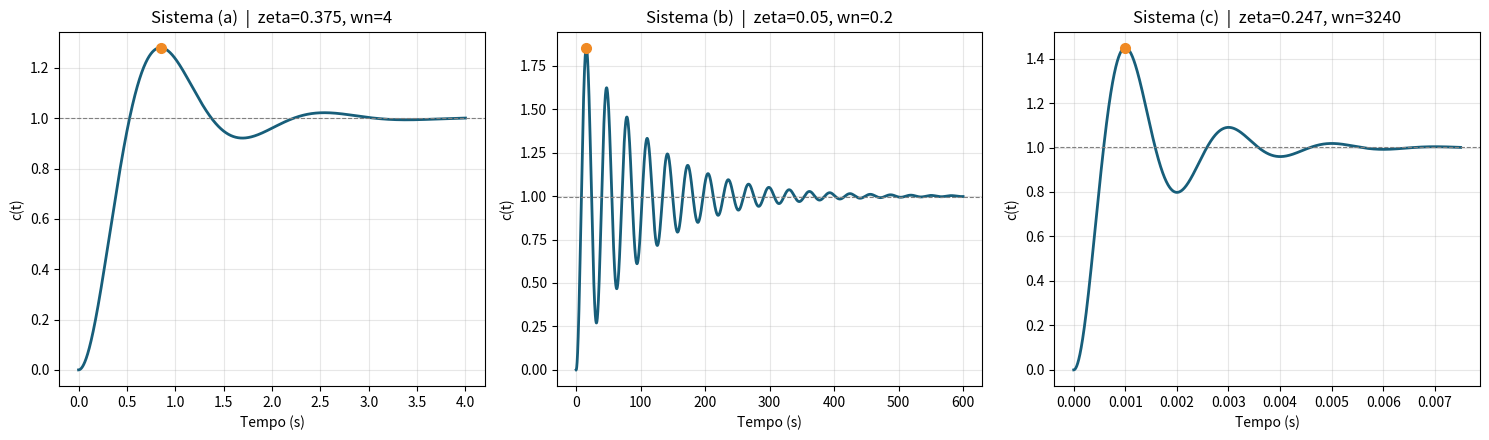

The matplotlib source for this figure:
import numpy as np
import matplotlib.pyplot as plt
from scipy import signal

# ---- Os tres sistemas do Problema 20: (rotulo, num, den) ----
sistemas = [
    ("a", [16], [1, 3, 16]),
    ("b", [0.04], [1, 0.02, 0.04]),
    ("c", [1.05e7], [1, 1.6e3, 1.05e7]),
]

fig, axes = plt.subplots(1, 3, figsize=(15, 4.5))

for ax, (rot, num, den) in zip(axes, sistemas):
    # ---- Previsao teorica (formulas de 2a ordem) ----
    wn = np.sqrt(den[2])
    zeta = den[1] / (2 * wn)
    wd = wn * np.sqrt(1 - zeta**2)
    Tp = np.pi / wd
    OS = 100 * np.exp(-zeta * np.pi / np.sqrt(1 - zeta**2))
    Ts = 4 / (zeta * wn)
    Tr = (
        1.76 * zeta**3 - 0.417 * zeta**2 + 1.039 * zeta + 1
    ) / wn  # aprox. de Tr (Nise)

    print(f"--- Sistema ({rot}) ---")
    print(f"  wn = {wn:.4g} rad/s | zeta = {zeta:.4g}")
    print(f"  Teoria : Tp={Tp:.4g}s  %OS={OS:.2f}%  Ts={Ts:.4g}s  Tr={Tr:.4g}s")

    # ---- Simulacao da resposta ao degrau ----
    t = np.linspace(0, 1.5 * Ts, 4000)
    t, y = signal.step(signal.TransferFunction(num, den), T=t)

    yf = y[-1]
    i_pk = np.argmax(y)
    OS_sim = (y[i_pk] - yf) / yf * 100
    Tp_sim = t[i_pk]
    fora = np.where(np.abs(y - yf) > 0.02 * yf)[0]
    Ts_sim = t[fora[-1] + 1] if len(fora) else 0
    print(f"  Simul. : Tp={Tp_sim:.4g}s  %OS={OS_sim:.2f}%  Ts={Ts_sim:.4g}s")

    # ---- Grafico ----
    ax.plot(t, y, color="#175E7A", lw=2)
    ax.axhline(yf, ls="--", color="gray", lw=0.8)
    ax.plot(Tp_sim, y[i_pk], "o", color="#F08A24", ms=7)
    ax.set_title(f"Sistema ({rot})  |  zeta={zeta:.3g}, wn={wn:.4g}")
    ax.set_xlabel("Tempo (s)")
    ax.set_ylabel("c(t)")
    ax.grid(alpha=0.3)

plt.tight_layout()
plt.savefig("./problema20-tres-respostas.png", dpi=150, facecolor="white")
print("\ngrafico salvo")
